Photos from the image-classification dataset "data" in the GitHub repository Luqhhh/weather-classification. Its 4 classes are: cloudy, rainy, snowy, sunny.

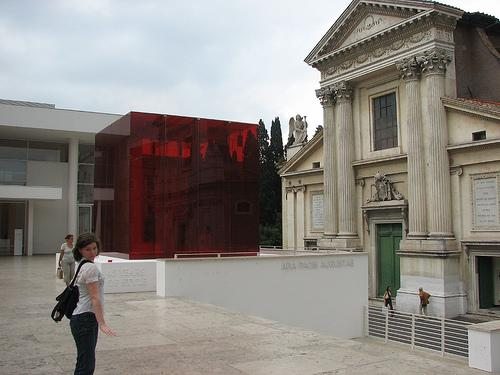
Label: cloudy

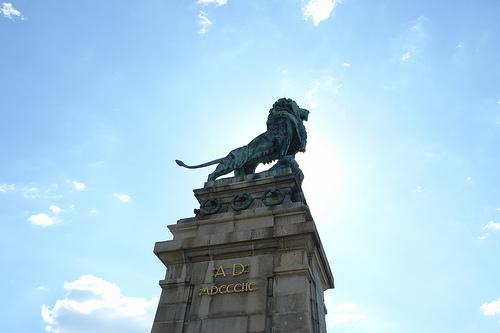
Label: sunny

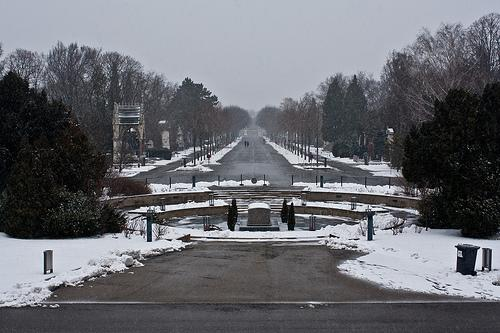
Label: snowy

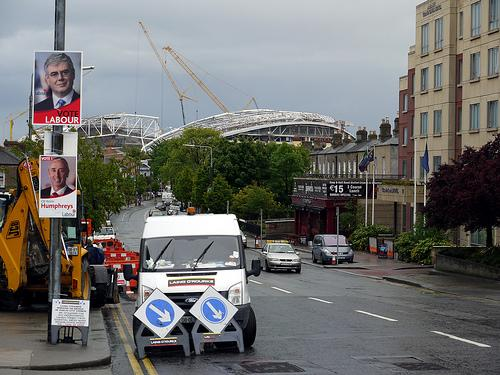
Label: rainy

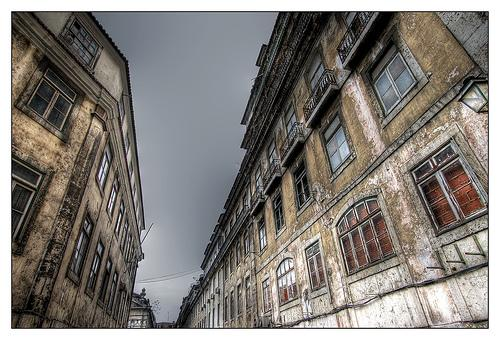
Label: cloudy

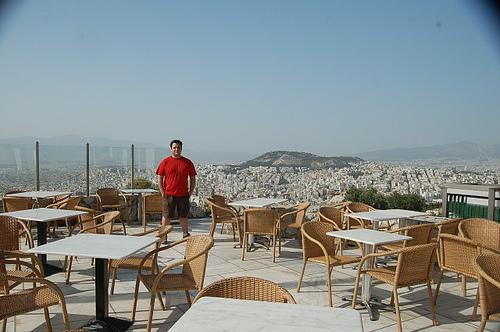
Label: sunny
